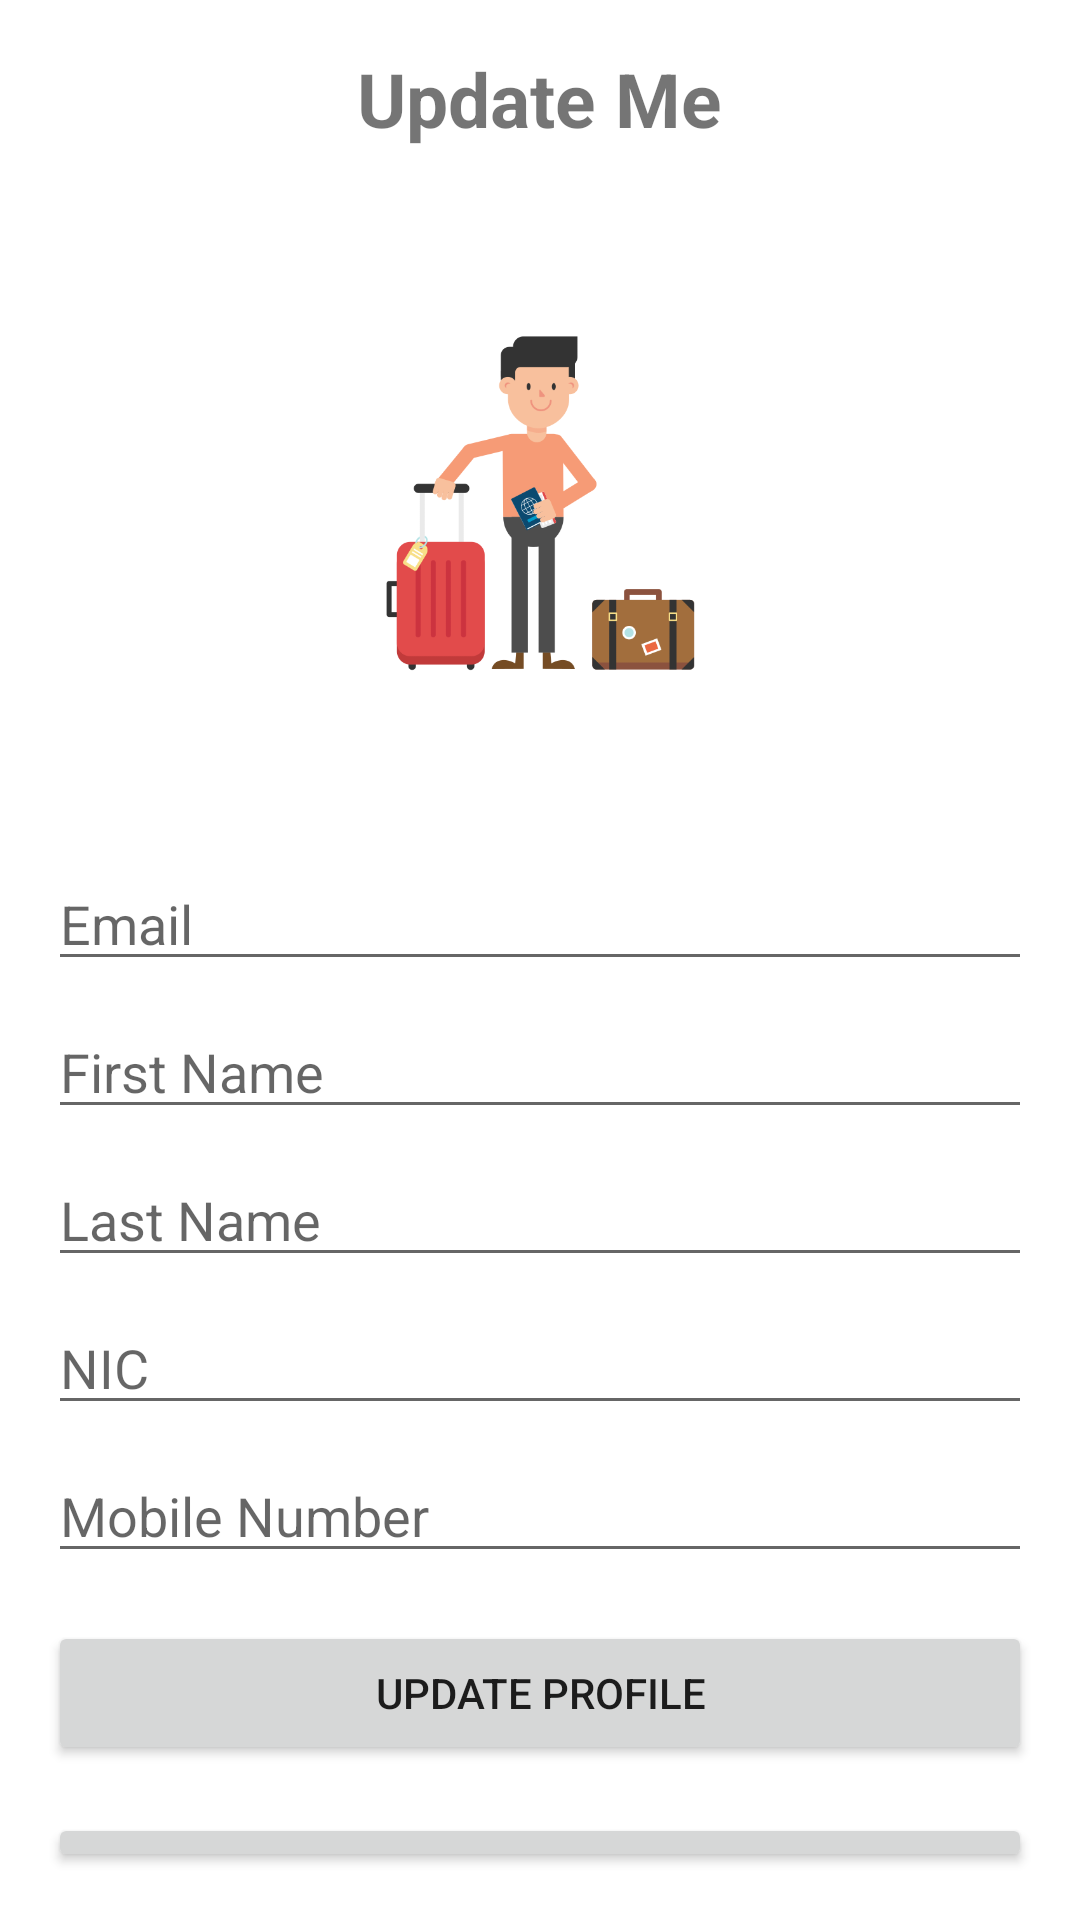

Reconstruct the res/layout file that produces this screen, plus the resources it refers to.
<!-- AndroidManifest.xml: activity theme Theme.Travelmanagermobile.NoActionBar -->
<!-- res/layout/activity_edit_profile.xml -->
<?xml version="1.0" encoding="utf-8"?>
<RelativeLayout xmlns:android="http://schemas.android.com/apk/res/android"
    xmlns:app="http://schemas.android.com/apk/res-auto"
    xmlns:tools="http://schemas.android.com/tools"
    android:layout_width="match_parent"
    android:layout_height="match_parent"
    android:padding="16dp"
    tools:context=".EditProfileActivity">

    <TextView
        android:id="@+id/titleTextView"
        android:layout_width="wrap_content"
        android:layout_height="wrap_content"
        android:text="Update Me"
        android:textSize="25sp"
        android:textStyle="bold"
        android:layout_centerHorizontal="true"
        android:layout_marginTop="0dp"
        />

    <ImageView
        android:id="@+id/logoImageView"
        android:layout_width="254dp"
        android:layout_height="236dp"
        android:layout_below="@+id/titleTextView"
        android:layout_centerHorizontal="true"
        android:layout_marginTop="0dp"
        android:gravity="center"
        android:src="@drawable/register" />

    <EditText
        android:id="@+id/editTextEmail"
        android:layout_width="match_parent"
        android:layout_height="wrap_content"
        android:layout_below="@+id/logoImageView"
        android:hint="Email" />

    <EditText
        android:id="@+id/editTextFirstName"
        android:layout_width="match_parent"
        android:layout_height="wrap_content"
        android:hint="First Name"
        android:layout_below="@+id/editTextEmail"
        android:layout_marginTop="8dp"/>

    <EditText
        android:id="@+id/editTextLastName"
        android:layout_width="match_parent"
        android:layout_height="wrap_content"
        android:hint="Last Name"
        android:layout_below="@+id/editTextFirstName"
        android:layout_marginTop="8dp"/>

    <EditText
        android:id="@+id/editTextNIC"
        android:layout_width="match_parent"
        android:layout_height="wrap_content"
        android:hint="NIC"
        android:layout_below="@+id/editTextLastName"
        android:layout_marginTop="8dp"/>

    <EditText
        android:id="@+id/editTextMobile"
        android:layout_width="match_parent"
        android:layout_height="wrap_content"
        android:hint="Mobile Number"
        android:layout_below="@+id/editTextNIC"
        android:layout_marginTop="8dp"/>

    <Button
        android:id="@+id/updateProfileButton"
        android:layout_width="match_parent"
        android:layout_height="wrap_content"
        android:text="Update Profile"
        android:layout_below="@+id/editTextMobile"
        android:layout_marginTop="16dp"/>

    <Button
        android:id="@+id/deactivate"
        android:layout_width="match_parent"
        android:layout_height="wrap_content"
        android:text="Deactivate Profile"
        android:layout_below="@+id/updateProfileButton"
        android:layout_marginTop="16dp"/>

</RelativeLayout>
<!-- resources referenced by this layout -->
<resources>
  <!-- drawable register: png bitmap (drawable, 31490 bytes) -->
  <style name="Theme.Travelmanagermobile.NoActionBar">
          <item name="windowActionBar">false</item>
          <item name="windowNoTitle">true</item>
      </style>
</resources>
